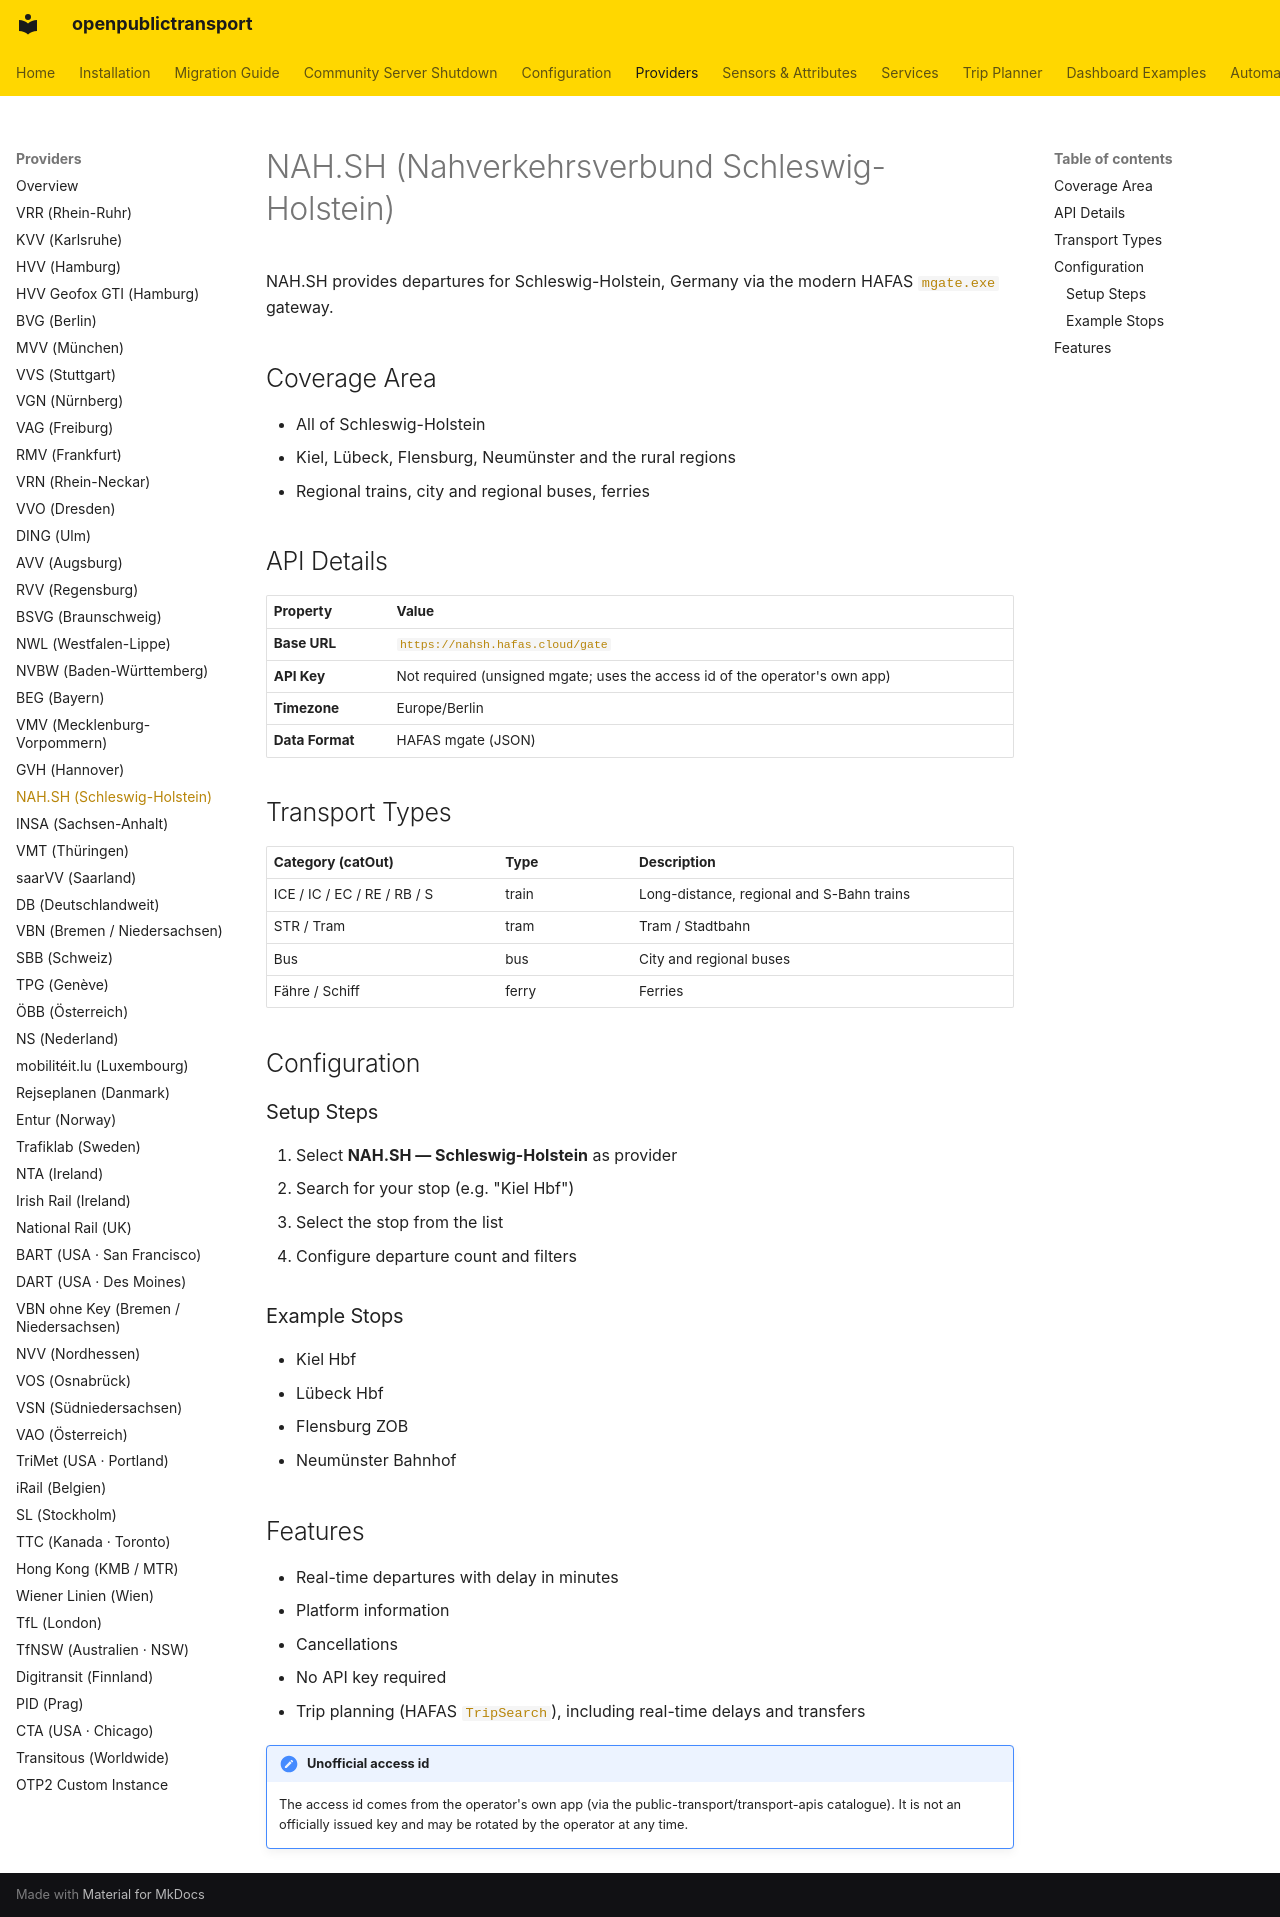

repository: NerdySoftPaw/openpublictransport · page: providers/nahsh/index.html · generator: mkdocs

# NAH.SH (Nahverkehrsverbund Schleswig-Holstein)

NAH.SH provides departures for Schleswig-Holstein, Germany via the modern HAFAS `mgate.exe` gateway.

## Coverage Area

- All of Schleswig-Holstein
- Kiel, Lübeck, Flensburg, Neumünster and the rural regions
- Regional trains, city and regional buses, ferries

## API Details

| Property | Value |
|----------|-------|
| **Base URL** | `https://nahsh.hafas.cloud/gate` |
| **API Key** | Not required (unsigned mgate; uses the access id of the operator's own app) |
| **Timezone** | Europe/Berlin |
| **Data Format** | HAFAS mgate (JSON) |

## Transport Types

| Category (catOut) | Type | Description |
|-------------------|------|-------------|
| ICE / IC / EC / RE / RB / S | train | Long-distance, regional and S-Bahn trains |
| STR / Tram | tram | Tram / Stadtbahn |
| Bus | bus | City and regional buses |
| Fähre / Schiff | ferry | Ferries |

## Configuration

### Setup Steps

1. Select **NAH.SH — Schleswig-Holstein** as provider
2. Search for your stop (e.g. "Kiel Hbf")
3. Select the stop from the list
4. Configure departure count and filters

### Example Stops

- Kiel Hbf
- Lübeck Hbf
- Flensburg ZOB
- Neumünster Bahnhof

## Features

- Real-time departures with delay in minutes
- Platform information
- Cancellations
- No API key required
- Trip planning (HAFAS `TripSearch`), including real-time delays and transfers

!!! note "Unofficial access id"
    The access id comes from the operator's own app (via the public-transport/transport-apis catalogue). It is not an officially issued key and may be rotated by the operator at any time.
